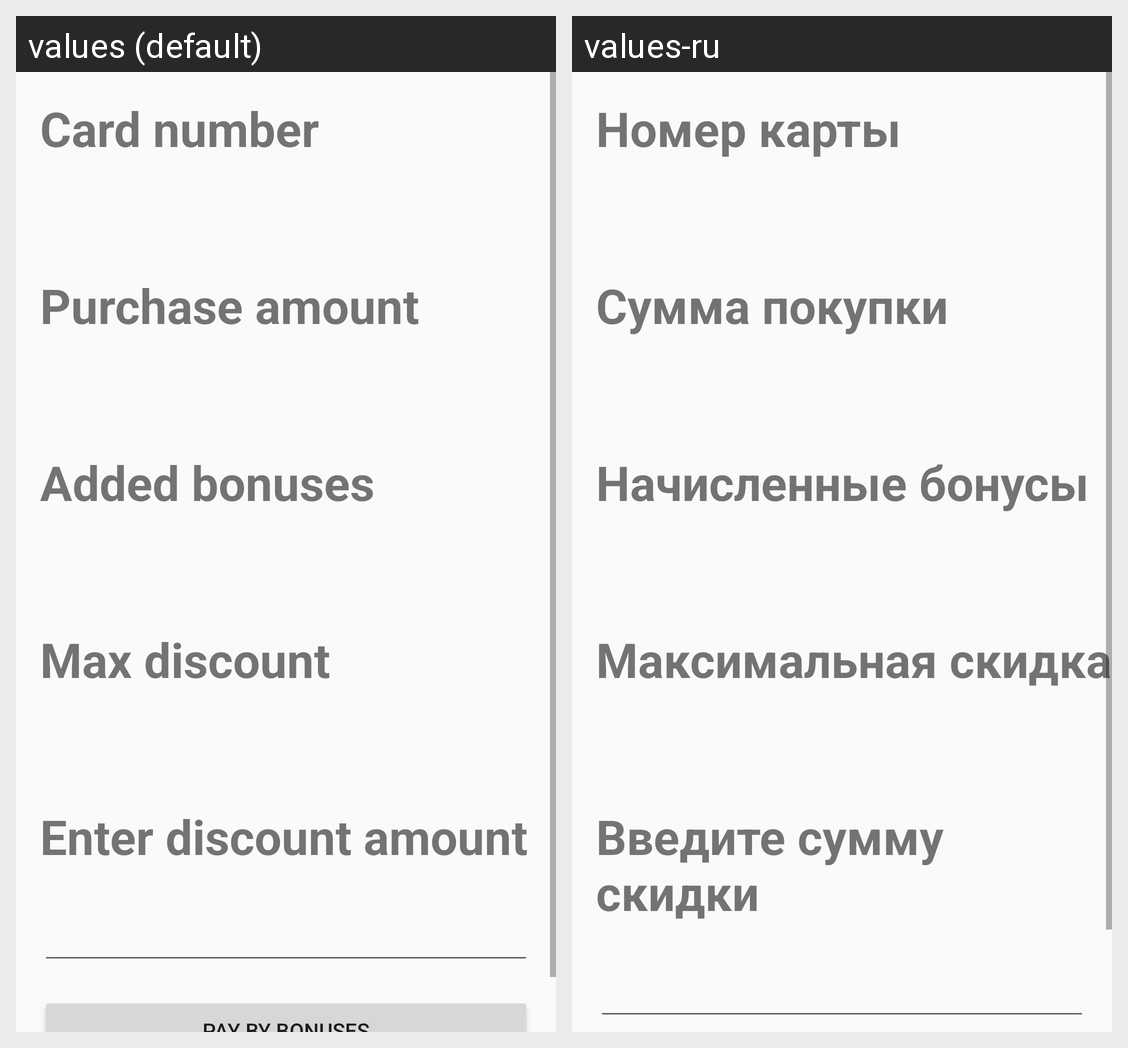

For this localized Android screen grid, give each drawn string resource with its value in every locale shown.
Android screen res/layout/fragment_discount_purchase.xml rendered under 2 locales, left to right: values (default), values-ru. Device: Nexus 5 (rendered at 1080×1920; each locale shown at half size, 540×960, under a caption strip naming it); theme AppTheme.
Strings drawn on this screen, with the default value and each locale's value (text and hints the layout hard-codes, and strings that could not be matched under every locale, appear in the picture but are not listed):

card_number
  values: Card number
  values-ru: Номер карты

purchase_amount
  values: Purchase amount
  values-ru: Сумма покупки

added_bonuses
  values: Added bonuses
  values-ru: Начисленные бонусы

max_discount
  values: Max discount
  values-ru: Максимальная скидка

max_discount_choose
  values: Enter discount amount
  values-ru: Введите сумму скидки
